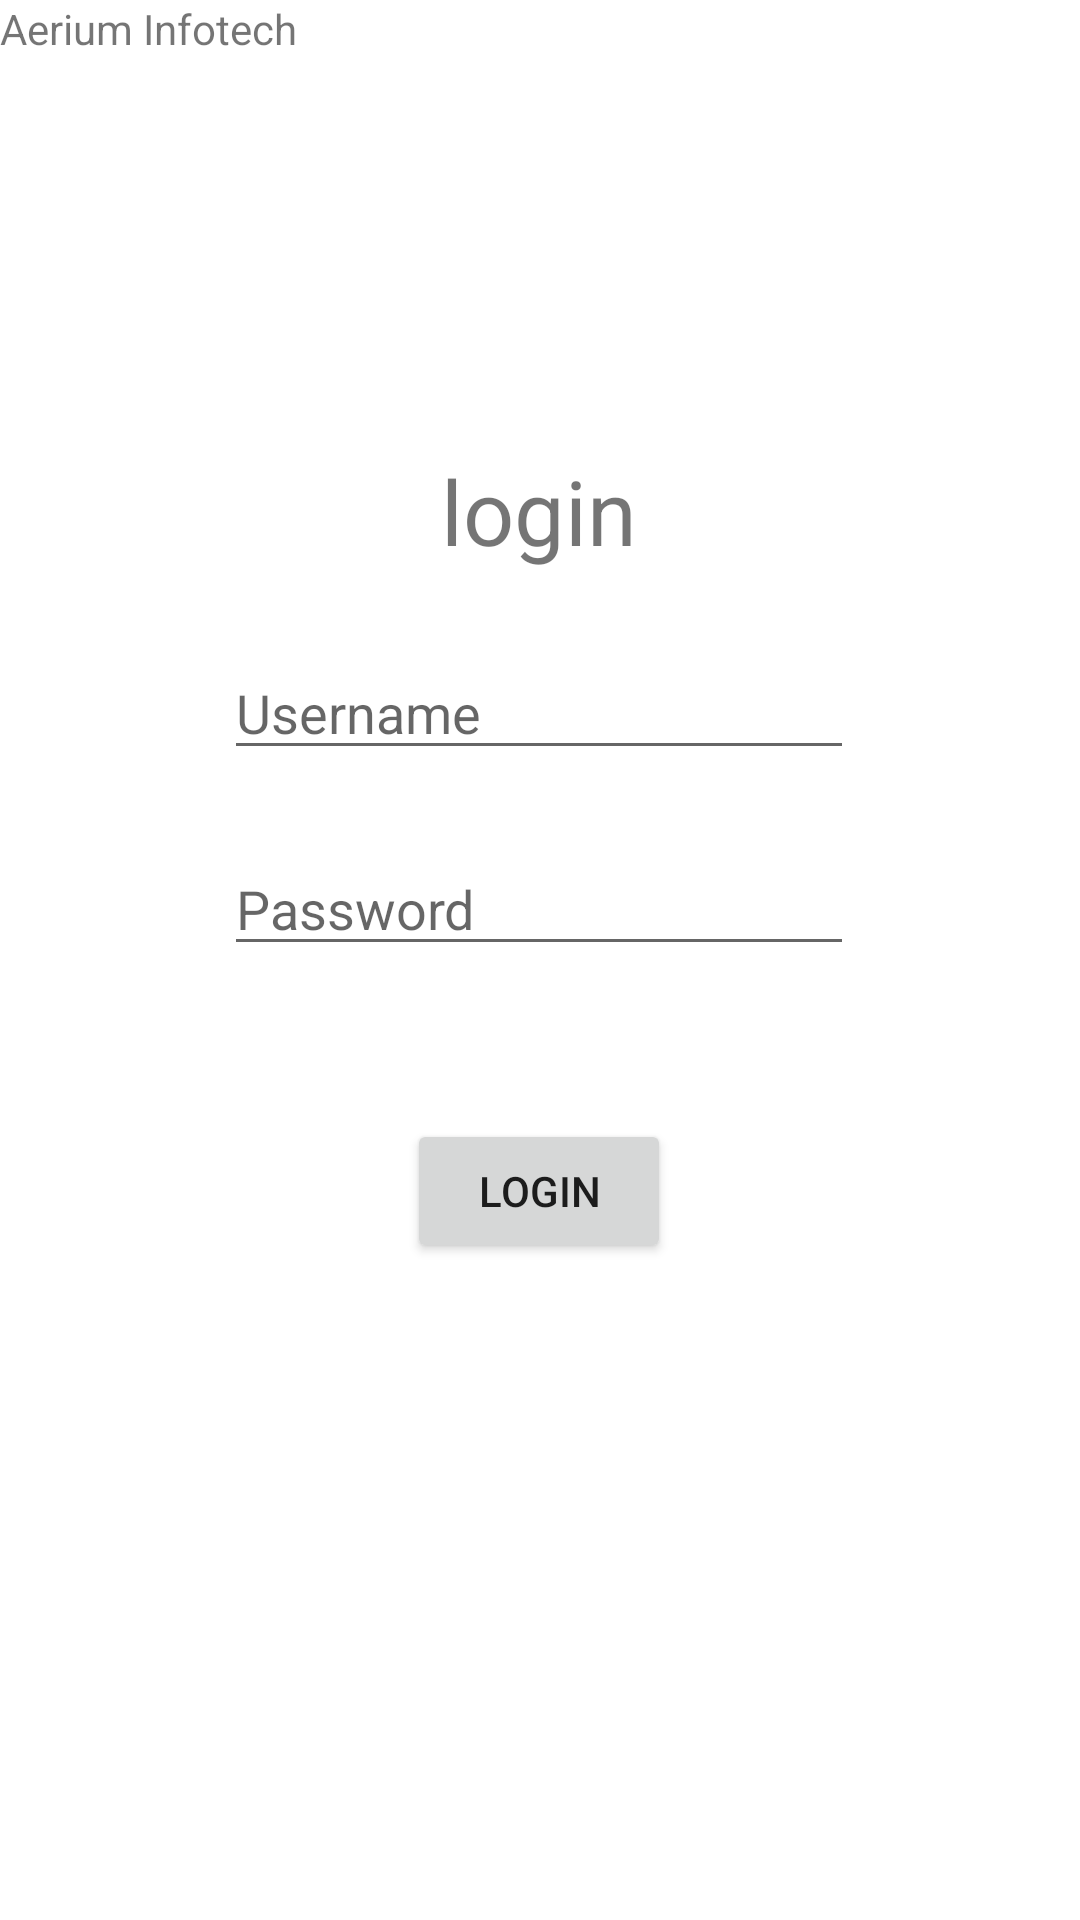

Produce the Android XML layout that renders to this screen, including the resource entries it uses.
<!-- AndroidManifest.xml: application theme Theme.AndroidTwo -->
<!-- res/layout/activity_login.xml -->
<?xml version="1.0" encoding="utf-8"?>
<androidx.constraintlayout.widget.ConstraintLayout
    xmlns:android="http://schemas.android.com/apk/res/android"
    xmlns:tools="http://schemas.android.com/tools"
    xmlns:app="http://schemas.android.com/apk/res-auto"
    android:layout_width="match_parent"
    android:layout_height="match_parent"
    tools:context=".LoginActivity">

  <TextView
      android:id="@+id/edtHeadLogin"
      android:layout_width="wrap_content"
      android:layout_height="wrap_content"
      android:layout_marginStart="168dp"
      android:layout_marginLeft="168dp"
      android:layout_marginTop="150dp"
      android:layout_marginEnd="169dp"
      android:layout_marginRight="169dp"
      android:text="@string/login"
      android:textSize="30sp"
      app:layout_constraintEnd_toEndOf="parent"
      app:layout_constraintStart_toStartOf="parent"
      app:layout_constraintTop_toTopOf="parent" />

  <EditText
      android:id="@+id/edtLoginUsername"
      android:layout_width="wrap_content"
      android:layout_height="wrap_content"
      android:layout_marginStart="100dp"
      android:layout_marginLeft="100dp"
      android:layout_marginTop="25dp"
      android:layout_marginEnd="101dp"
      android:layout_marginRight="101dp"
      android:ems="10"
      android:hint="@string/username"
      android:inputType="textPersonName"
      app:layout_constraintEnd_toEndOf="parent"
      app:layout_constraintStart_toStartOf="parent"
      app:layout_constraintTop_toBottomOf="@+id/edtHeadLogin" />

  <EditText
      android:id="@+id/edtLoginPassword"
      android:layout_width="wrap_content"
      android:layout_height="wrap_content"
      android:layout_marginStart="100dp"
      android:layout_marginLeft="100dp"
      android:layout_marginTop="24dp"
      android:layout_marginEnd="101dp"
      android:layout_marginRight="101dp"
      android:ems="10"
      android:hint="@string/password"
      android:inputType="textPassword"
      app:layout_constraintEnd_toEndOf="parent"
      app:layout_constraintStart_toStartOf="parent"
      app:layout_constraintTop_toBottomOf="@+id/edtLoginUsername" />

  <Button
      android:id="@+id/edtLoginButton"
      android:layout_width="wrap_content"
      android:layout_height="wrap_content"
      android:layout_marginStart="158dp"
      android:layout_marginLeft="158dp"
      android:layout_marginTop="51dp"
      android:layout_marginEnd="159dp"
      android:layout_marginRight="159dp"
      android:text="@string/login"
      app:layout_constraintEnd_toEndOf="parent"
      app:layout_constraintStart_toStartOf="parent"
      app:layout_constraintTop_toBottomOf="@+id/edtLoginPassword" />

  <Button
      android:id="@+id/edtLoginRegsiter"
      android:layout_width="wrap_content"
      android:layout_height="wrap_content"
      android:layout_marginStart="158dp"
      android:layout_marginLeft="158dp"
      android:layout_marginTop="232dp"
      android:layout_marginEnd="159dp"
      android:layout_marginRight="159dp"
      android:text="@string/register"
      app:layout_constraintEnd_toEndOf="parent"
      app:layout_constraintHorizontal_bias="0.0"
      app:layout_constraintStart_toStartOf="parent"
      app:layout_constraintTop_toBottomOf="@+id/edtLoginButton" />

  <TextView
      android:id="@+id/textView3"
      android:layout_width="wrap_content"
      android:layout_height="wrap_content"
      android:text="@string/aerium_infotech"
      tools:ignore="MissingConstraints" />
</androidx.constraintlayout.widget.ConstraintLayout>
<!-- resources referenced by this layout -->
<resources>
  <string name="aerium_infotech">Aerium Infotech</string>
  <string name="login">login</string>
  <string name="password">Password</string>
  <string name="register">register</string>
  <string name="username">Username</string>
  <style name="Theme.AndroidTwo" parent="Theme.MaterialComponents.DayNight.DarkActionBar">
          
          <item name="colorPrimary">@color/purple_500</item>
          <item name="colorPrimaryVariant">@color/purple_700</item>
          <item name="colorOnPrimary">@color/white</item>
          
          <item name="colorSecondary">@color/teal_200</item>
          <item name="colorSecondaryVariant">@color/teal_700</item>
          <item name="colorOnSecondary">@color/black</item>
          
          <item name="android:statusBarColor" tools:targetApi="l">?attr/colorPrimaryVariant</item>
          
      </style>
  <!-- not gathered from this repository: default colours our renderer supplied (Android Studio template values) -->
  <color name="purple_500">#FF6200EE</color>
  <color name="purple_700">#FF3700B3</color>
  <color name="teal_200">#FF03DAC5</color>
  <color name="teal_700">#FF018786</color>
  <color name="black">#FF000000</color>
  <color name="white">#FFFFFFFF</color>
</resources>
